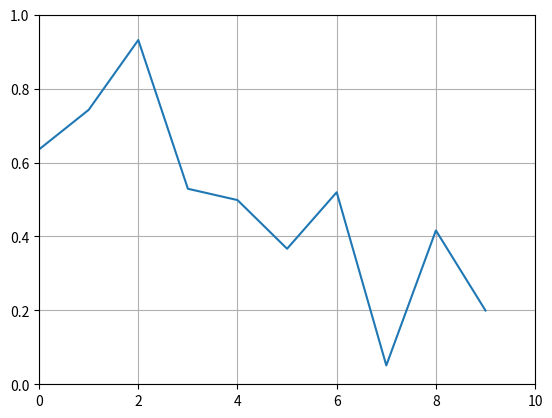

Generate this figure with matplotlib:
#!/usr/bin/env python3

import numpy as np
import matplotlib.pyplot as plt

plt.axis([0, 10, 0, 1])
plt.grid()

xValues = [x for x in range(10)]


y = np.random.random(10)
# plt.scatter(i, y)
plt.plot(xValues, y)

print("1")


for i in range(20):
    y = np.random.random(10)
    print(y)
    # plt.scatter(i, y)
    # plt.plot(xValues, y)
    plt.pause(0.5)

print("2")

plt.show()
